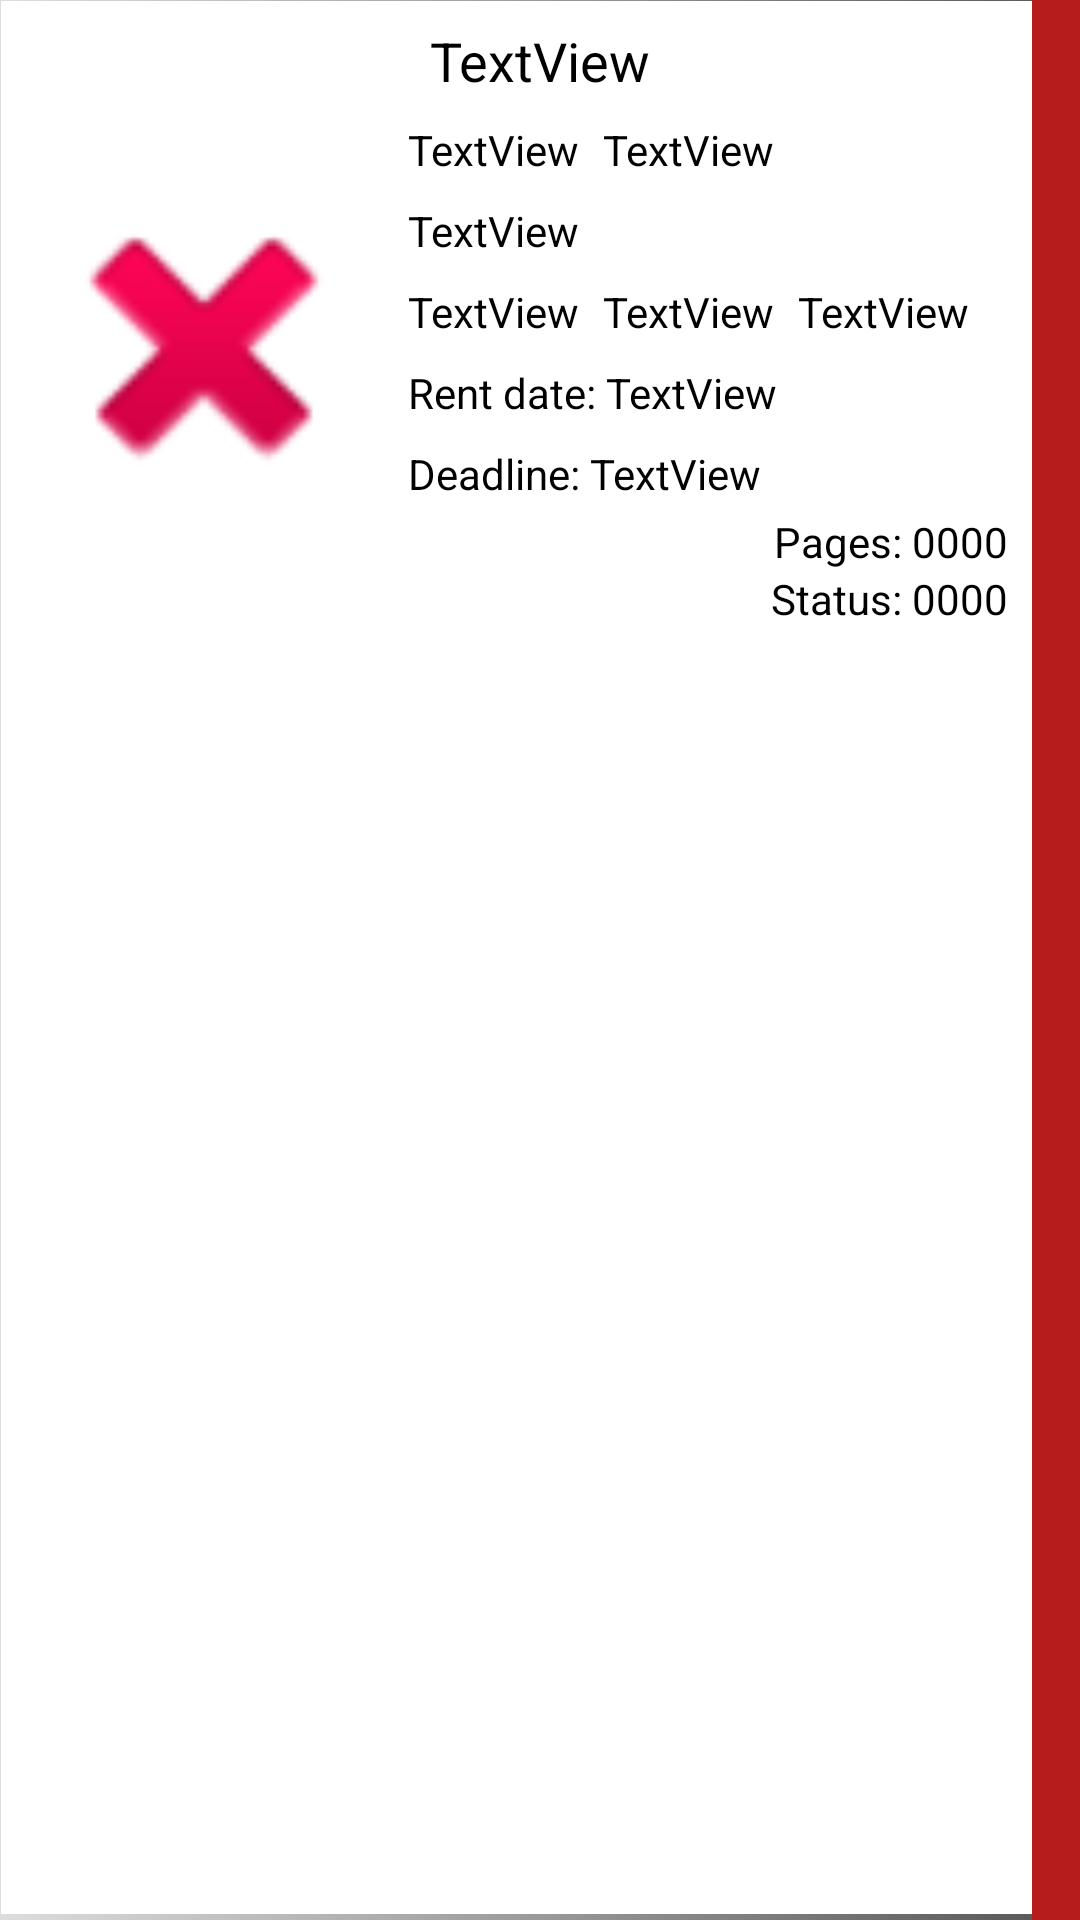

Write the Android layout XML for this screen, with the resource values it uses.
<!-- AndroidManifest.xml: application theme AppTheme -->
<!-- res/layout/adapter_view_order_element.xml -->
<?xml version="1.0" encoding="utf-8"?>
<android.support.constraint.ConstraintLayout xmlns:android="http://schemas.android.com/apk/res/android"
    xmlns:app="http://schemas.android.com/apk/res-auto"
    xmlns:tools="http://schemas.android.com/tools"
    android:layout_width="match_parent"
    android:layout_height="wrap_content"
    android:background="@drawable/shadow">


    <TextView
        android:id="@+id/tv_book_name"
        style="@style/MyTextStyle"
        android:layout_width="wrap_content"
        android:layout_height="wrap_content"
        android:layout_marginStart="8dp"
        android:layout_marginTop="8dp"
        android:layout_marginEnd="8dp"
        android:text="TextView"
        app:layout_constraintEnd_toEndOf="parent"
        app:layout_constraintStart_toStartOf="parent"
        app:layout_constraintTop_toTopOf="parent" />

    <TextView
        android:id="@+id/tv_book_type"
        style="@style/LittleTextStyle"
        android:layout_width="wrap_content"
        android:layout_height="wrap_content"
        android:layout_marginStart="8dp"
        android:layout_marginTop="8dp"
        android:text="TextView"
        app:layout_constraintStart_toEndOf="@+id/iv_book_image"
        app:layout_constraintTop_toBottomOf="@+id/tv_book_name" />

    <TextView
        android:id="@+id/tv_book_source"
        style="@style/LittleTextStyle"
        android:layout_width="wrap_content"
        android:layout_height="wrap_content"
        android:layout_marginStart="8dp"
        android:layout_marginTop="8dp"
        android:text="TextView"
        app:layout_constraintStart_toEndOf="@+id/tv_book_type"
        app:layout_constraintTop_toBottomOf="@+id/tv_book_name" />

    <TextView
        android:id="@+id/tv_book_publish_place"
        style="@style/LittleTextStyle"
        android:layout_width="wrap_content"
        android:layout_height="wrap_content"
        android:layout_marginStart="8dp"
        android:layout_marginTop="8dp"
        android:text="TextView"
        app:layout_constraintStart_toEndOf="@+id/iv_book_image"
        app:layout_constraintTop_toBottomOf="@+id/tv_authors" />

    <TextView
        android:id="@+id/tv_book_publisher"
        style="@style/LittleTextStyle"
        android:layout_width="wrap_content"
        android:layout_height="wrap_content"
        android:layout_marginStart="8dp"
        android:layout_marginTop="8dp"
        android:text="TextView"
        app:layout_constraintStart_toEndOf="@+id/tv_book_publish_place"
        app:layout_constraintTop_toBottomOf="@+id/tv_authors" />

    <TextView
        android:id="@+id/tv_book_year"
        style="@style/LittleTextStyle"
        android:layout_width="wrap_content"
        android:layout_height="wrap_content"
        android:layout_marginStart="8dp"
        android:layout_marginTop="8dp"
        android:text="TextView"
        app:layout_constraintStart_toEndOf="@+id/tv_book_publisher"
        app:layout_constraintTop_toBottomOf="@+id/tv_authors" />

    <TextView
        android:id="@+id/tv_book_page_amount"
        style="@style/LittleTextStyle"
        android:layout_width="wrap_content"
        android:layout_height="wrap_content"
        android:layout_marginEnd="8dp"
        android:text="0000"
        app:layout_constraintBottom_toTopOf="@+id/guideline"
        app:layout_constraintEnd_toStartOf="@+id/linearLayout" />

    <TextView
        android:id="@+id/tv_order_order_date"
        style="@style/LittleTextStyle"
        android:layout_width="wrap_content"
        android:layout_height="wrap_content"
        android:layout_marginTop="8dp"
        android:text="TextView"
        app:layout_constraintStart_toEndOf="@+id/textView7"
        app:layout_constraintTop_toBottomOf="@+id/tv_book_publish_place" />

    <TextView
        android:id="@+id/tv_order_deadline_date"
        style="@style/LittleTextStyle"
        android:layout_width="wrap_content"
        android:layout_height="wrap_content"
        android:layout_marginTop="8dp"
        android:text="TextView"
        app:layout_constraintStart_toEndOf="@+id/textView8"
        app:layout_constraintTop_toBottomOf="@+id/tv_order_order_date" />

    <TextView
        android:id="@+id/tv_order_status"
        style="@style/LittleTextStyle"
        android:layout_width="wrap_content"
        android:layout_height="wrap_content"
        android:layout_marginEnd="8dp"
        android:text="0000"
        app:layout_constraintEnd_toStartOf="@+id/linearLayout"
        app:layout_constraintTop_toTopOf="@+id/guideline" />

    <ImageView
        android:id="@+id/iv_book_image"
        android:layout_width="120dp"
        android:layout_height="150dp"
        android:layout_marginStart="8dp"
        android:layout_marginTop="8dp"
        app:layout_constraintStart_toStartOf="parent"
        app:layout_constraintTop_toBottomOf="@+id/tv_book_name"
        app:srcCompat="@android:drawable/ic_delete" />

    <TextView
        android:id="@+id/tv_authors"
        style="@style/LittleTextStyle"
        android:layout_width="wrap_content"
        android:layout_height="wrap_content"
        android:layout_marginStart="8dp"
        android:layout_marginTop="8dp"
        android:text="TextView"
        app:layout_constraintStart_toEndOf="@+id/iv_book_image"
        app:layout_constraintTop_toBottomOf="@+id/tv_book_type" />

    <TextView
        android:id="@+id/textView2"
        style="@style/LittleTextStyle"
        android:layout_width="wrap_content"
        android:layout_height="wrap_content"
        android:text="Pages: "
        app:layout_constraintBottom_toTopOf="@+id/guideline"
        app:layout_constraintEnd_toStartOf="@+id/tv_book_page_amount" />

    <TextView
        android:id="@+id/textView5"
        style="@style/LittleTextStyle"
        android:layout_width="wrap_content"
        android:layout_height="wrap_content"
        android:layout_marginBottom="8dp"
        android:text="Status: "
        app:layout_constraintBottom_toBottomOf="parent"
        app:layout_constraintEnd_toStartOf="@+id/tv_order_status"
        app:layout_constraintTop_toTopOf="@+id/guideline"
        app:layout_constraintVertical_bias="0.0" />

    <TextView
        android:id="@+id/textView7"
        style="@style/LittleTextStyle"
        android:layout_width="wrap_content"
        android:layout_height="wrap_content"
        android:layout_marginStart="8dp"
        android:layout_marginTop="8dp"
        android:text="Rent date: "
        app:layout_constraintStart_toEndOf="@+id/iv_book_image"
        app:layout_constraintTop_toBottomOf="@+id/tv_book_publish_place" />

    <TextView
        android:id="@+id/textView8"
        style="@style/LittleTextStyle"
        android:layout_width="wrap_content"
        android:layout_height="wrap_content"
        android:layout_marginStart="8dp"
        android:layout_marginTop="8dp"
        android:text="Deadline: "
        app:layout_constraintStart_toEndOf="@+id/iv_book_image"
        app:layout_constraintTop_toBottomOf="@+id/textView7" />

    <android.support.constraint.Guideline
        android:id="@+id/guideline"
        android:layout_width="wrap_content"
        android:layout_height="wrap_content"
        android:orientation="horizontal"
        app:layout_constraintGuide_begin="190dp" />

    <LinearLayout
        android:id="@+id/linearLayout"
        android:layout_width="16dp"
        android:layout_height="0dp"
        android:background="@color/colorSecondary"
        android:orientation="vertical"
        app:layout_constraintBottom_toBottomOf="parent"
        app:layout_constraintEnd_toEndOf="parent"
        app:layout_constraintTop_toTopOf="parent"
        app:layout_constraintVertical_bias="0.0"></LinearLayout>

</android.support.constraint.ConstraintLayout>
<!-- resources referenced by this layout -->
<resources>
  <color name="colorSecondary">#b71c1c</color>
  <!-- drawable shadow (drawable) -->
  <?xml version="1.0" encoding="utf-8"?>
  <layer-list xmlns:android="http://schemas.android.com/apk/res/android">
      <item >
          <shape
              android:shape="rectangle">
              <gradient android:startColor="#ddd" android:endColor="#555" android:type="linear" />
              <corners android:radius="0dp"/>
          </shape>
      </item>
      <item android:right=".5dp" android:left=".5dp" android:bottom="2dp" android:top=".5dp">
          <shape
              android:shape="rectangle">
              <solid android:color="@android:color/white"/>
              <corners android:radius="0dp"/>
          </shape>
      </item>
  </layer-list>
  <style name="LittleTextStyle">
          <item name="android:textSize">14sp</item>
          <item name="android:textColor">@color/colorTextOnPrimary</item>
          <item name="android:typeface">normal</item>
      </style>
  <style name="MyTextStyle">
          <item name="android:textSize">18sp</item>
          <item name="android:textColor">@color/colorTextOnPrimary</item>
          <item name="android:typeface">normal</item>
      </style>
  <style name="AppTheme" parent="Theme.AppCompat.Light.DarkActionBar">
          
          <item name="colorPrimary">@color/colorSecondary</item>
          <item name="colorPrimaryDark">@color/colorSecondaryDark</item>
          <item name="colorAccent">@color/colorSecondary</item>
      </style>
  <color name="colorTextOnPrimary">#000000</color>
  <color name="colorSecondaryDark">#7f0000</color>
</resources>
